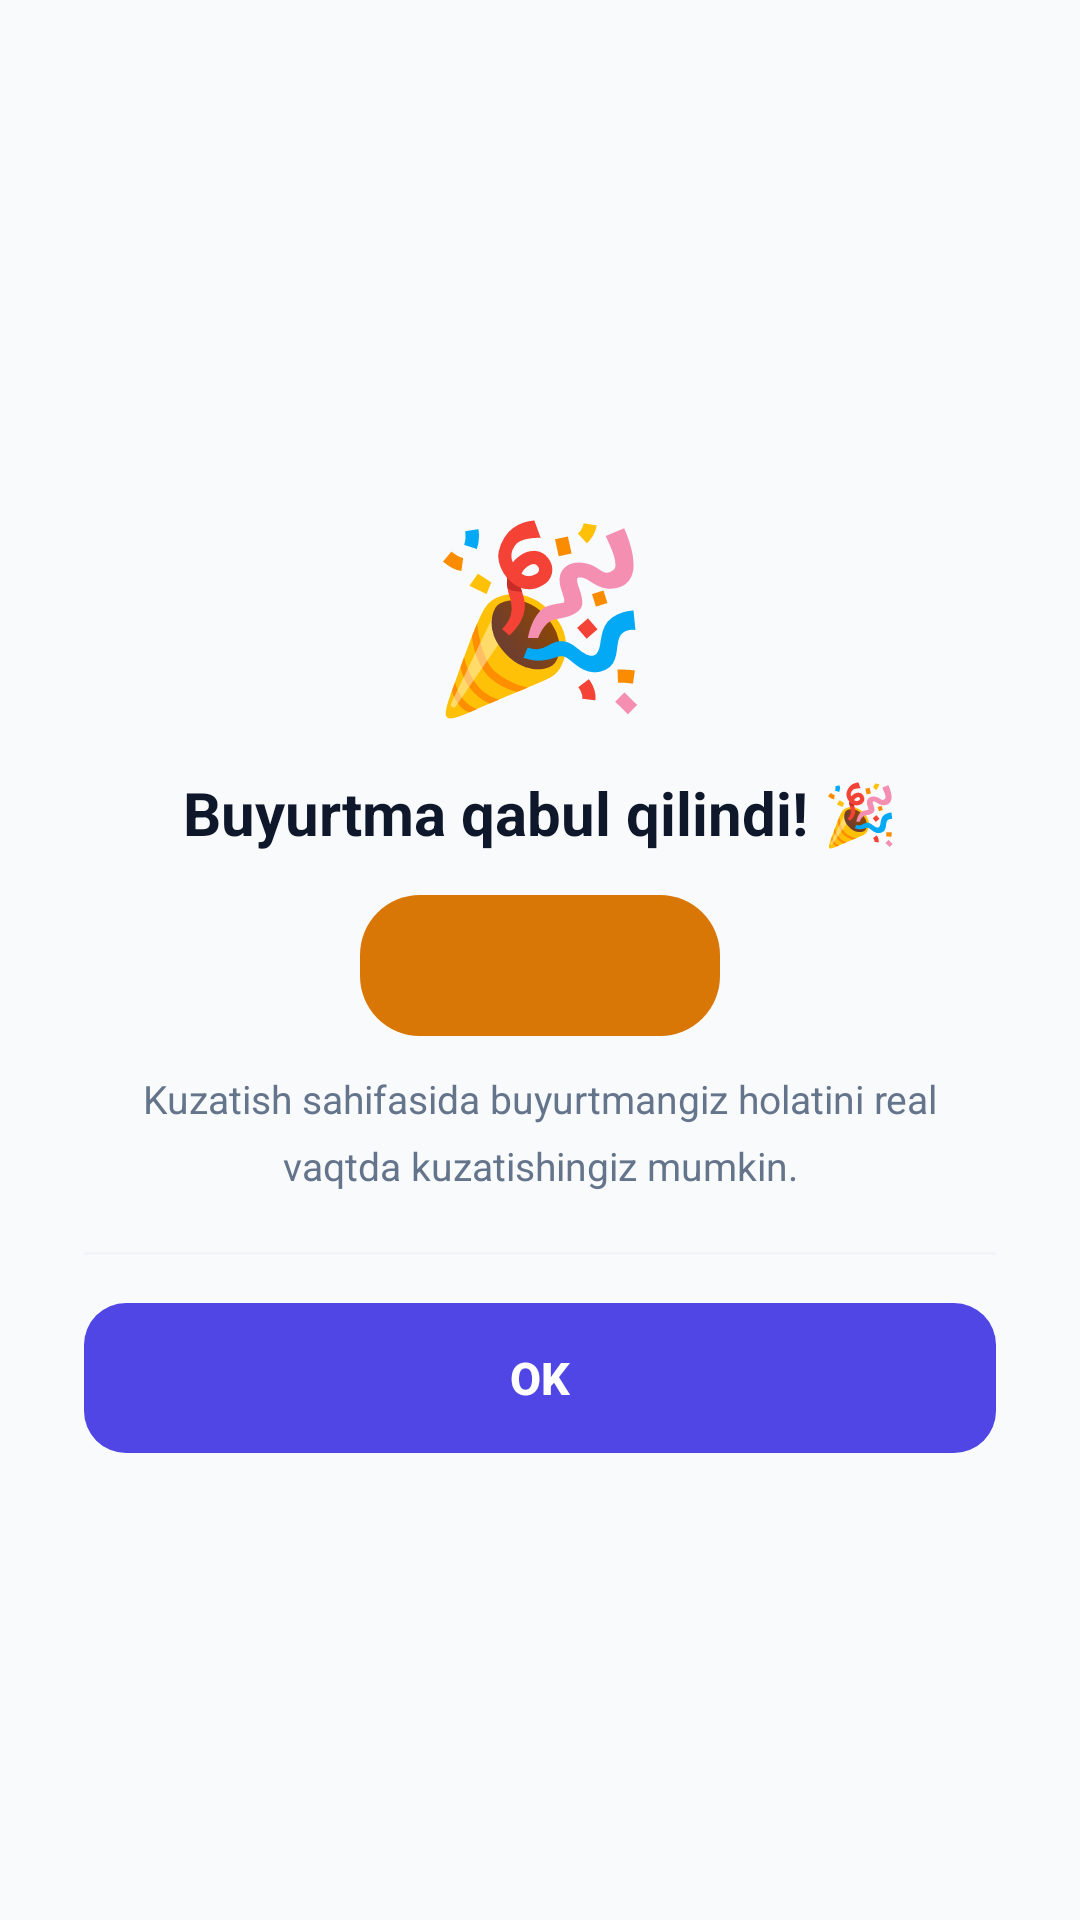

Android layout source for this screen:
<!-- AndroidManifest.xml: application theme Theme.AslFood -->
<!-- res/layout/dialog_order_success.xml -->
<?xml version="1.0" encoding="utf-8"?>
<LinearLayout xmlns:android="http://schemas.android.com/apk/res/android"
    android:layout_width="match_parent"
    android:layout_height="wrap_content"
    android:background="@drawable/bg_dialog_rounded"
    android:gravity="center"
    android:orientation="vertical"
    android:paddingHorizontal="28dp"
    android:paddingTop="32dp"
    android:paddingBottom="24dp">

    
    <TextView
        android:layout_width="wrap_content"
        android:layout_height="wrap_content"
        android:text="🎉"
        android:textSize="60sp" />

    
    <TextView
        android:layout_width="wrap_content"
        android:layout_height="wrap_content"
        android:layout_marginTop="14dp"
        android:gravity="center"
        android:text="@string/order_success_title"
        android:textColor="@color/text_dark"
        android:textSize="20sp"
        android:textStyle="bold" />

    
    <TextView
        android:id="@+id/tvSuccessOrderCode"
        android:layout_width="wrap_content"
        android:layout_height="wrap_content"
        android:layout_marginTop="14dp"
        android:background="@drawable/badge_bg"
        android:fontFamily="sans-serif-black"
        android:gravity="center"
        android:minWidth="120dp"
        android:paddingHorizontal="24dp"
        android:paddingVertical="10dp"
        android:textColor="@color/white"
        android:textSize="20sp" />

    
    <TextView
        android:layout_width="match_parent"
        android:layout_height="wrap_content"
        android:layout_marginTop="12dp"
        android:gravity="center"
        android:lineSpacingMultiplier="1.4"
        android:text="Kuzatish sahifasida buyurtmangiz holatini real vaqtda kuzatishingiz mumkin."
        android:textColor="@color/text_muted"
        android:textSize="13sp" />

    
    <View
        android:layout_width="match_parent"
        android:layout_height="1dp"
        android:layout_marginTop="20dp"
        android:layout_marginBottom="16dp"
        android:background="@color/bg_surface" />

    
    <com.google.android.material.button.MaterialButton
        android:id="@+id/btnSuccessOk"
        style="@style/AslFood.Button.Primary"
        android:layout_width="match_parent"
        android:layout_height="50dp"
        android:insetTop="0dp"
        android:insetBottom="0dp"
        android:text="@string/ok"
        android:textSize="15sp"
        app:cornerRadius="14dp"
        xmlns:app="http://schemas.android.com/apk/res-auto" />

</LinearLayout>
<!-- resources referenced by this layout -->
<resources>
  <color name="bg_surface">#F1F5F9</color>
  <color name="text_dark">#0F172A</color>
  <color name="text_muted">#64748B</color>
  <color name="white">#FFFFFF</color>
  <!-- drawable badge_bg (drawable) -->
  <?xml version="1.0" encoding="utf-8"?>
  <shape xmlns:android="http://schemas.android.com/apk/res/android"
      android:shape="rectangle">
      <corners android:radius="20dp" />
      <solid android:color="@color/amber_600" />
  </shape>
  <string name="ok">OK</string>
  <string name="order_success_title">Buyurtma qabul qilindi! 🎉</string>
  <style name="AslFood.Button.Primary" parent="Widget.Material3.Button">
          <item name="backgroundTint">@color/primary_brand</item>
          <item name="android:textColor">@color/white</item>
          <item name="android:textStyle">bold</item>
          <item name="cornerRadius">12dp</item>
      </style>
  <style name="Theme.AslFood" parent="Theme.Material3.Light.NoActionBar">
          <item name="colorPrimary">@color/primary_brand</item>
          <item name="colorOnPrimary">@color/white</item>
          <item name="colorPrimaryContainer">@color/primary_brand_light</item>
          <item name="colorOnPrimaryContainer">@color/primary_brand_dark</item>
          <item name="colorSecondary">@color/emerald_600</item>
          <item name="colorOnSecondary">@color/white</item>
          <item name="colorSurface">@color/bg_card</item>
          <item name="colorOnSurface">@color/text_dark</item>
          <item name="android:colorBackground">@color/bg_body</item>
          <item name="android:windowBackground">@color/bg_body</item>
          <item name="android:statusBarColor">@color/white</item>
          <item name="android:windowLightStatusBar">true</item>
          <item name="android:navigationBarColor">@color/white</item>
          <item name="android:windowLightNavigationBar" tools:targetApi="o_mr1">true</item>
      </style>
  <color name="amber_600">#D97706</color>
  <color name="primary_brand">#4F46E5</color>
  <color name="primary_brand_light">#EEF2FF</color>
  <color name="primary_brand_dark">#4338CA</color>
  <color name="emerald_600">#059669</color>
  <color name="bg_card">#FFFFFF</color>
  <color name="bg_body">#F8FAFC</color>
</resources>
